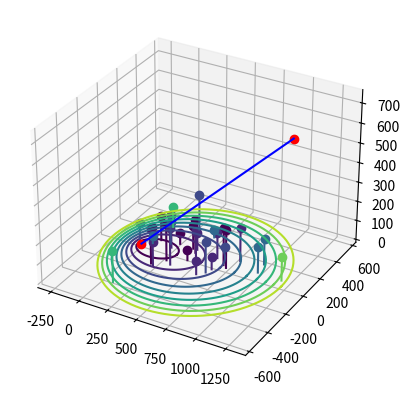

This figure's Python source:
import numpy as np
import scipy.constants as constants


func_x_max_ = lambda a, b, m, h_s_ : (b**2*m*h_s_ + a*b*(a**2 + b**2*m**2 - h_s_**2)**0.5) * (a**2 + b**2*m**2)**-1
func_x_min_ = lambda a, b, m, h_s_ : (b**2*m*h_s_ - a*b*(a**2 + b**2*m**2 - h_s_**2)**0.5) * (a**2 + b**2*m**2)**-1
func_a_int_ = lambda x_max, x_min, psi : (x_max - x_min) * (2 * np.cos(psi))**-1
func_x_off_ = lambda a_int, psi, x_min : a_int*np.cos(psi) + x_min
func_z_off_ = lambda m, x_off_, h_s_ : m*x_off_ - h_s_
func_b_int_ = lambda a,b,m,x_off_,h_s_ : (b**2 - ((b/a)**2)*((m*x_off_-h_s_)**2) - x_off_**2)**0.5
func_R_psi = lambda psi : np.array([[np.cos(psi),0,-np.sin(psi)],[0,1,0],[np.sin(psi),0,np.cos(psi)]])

# new is _ or x'-y'-z', old is x-y-z
func_new2old = lambda coords_, R, centre : coords_@R + centre
func_old2new = lambda coords, R_, centre : coords@R_ - centre

# utility
func_newz_from_newxoldz = lambda newx, oldz, psi, centre : (oldz - centre[2] + newx*np.sin(psi))/np.cos(psi)
func_newz_from_newxoldz = lambda newx, oldz, psi, centre : (oldz - centre[2] + newx*np.sin(psi))/np.cos(psi)

# '''' Sampled random variables '''
# h_s = np.random.rand()*h_max

# '''' Derived fixed variables '''
# tau = (2*f)/constants.speed_of_light
# a = f*(delta_tau/tau + 1)
# b = (a**2 - f**2)**0.5
# psi = (np.pi/2) - theta
# h_s_= f - (h_s/np.cos(psi))

# h = 2*f*np.sin(theta)
# r = 2*f*np.cos(theta)
# centre = x_c, y_c, z_c = r/2,0,h/2
# m = np.tan(psi)
# R = func_R_psi(psi);
# R_ = func_R_psi(-psi);

# x_max_ = func_x_max_(a,b,m,h_s_)
# x_min_ = func_x_min_(a,b,m,h_s_)
# a_int_ = func_a_int_(x_max_,x_min_,psi)
# x_off_ = func_x_off_(a_int_,psi,x_min_)
# z_off_ = func_z_off_(m,x_off_,h_s_)
# b_int_ = func_b_int_(a,b,m,x_off_,h_s_)
# a_int = a_int_
# b_int = b_int_
# z_max_ = func_newz_from_newxoldz(x_max_, h_s, psi, centre)
# z_min_ = func_newz_from_newxoldz(x_min_, h_s, psi, centre)

# coords_ = np.array([ [x_max_,0,z_max_],[x_min_,0,z_min_],[x_off_,0,z_off_],[x_off_,0,z_off_]])
# coords = func_new2old(coords_, R, centre)

# print(a,a_int_)
# print(b,b_int_,'\n')
# print(h_s,'\n')
# print(coords_,'\n')
# print(coords,'\n')
# exit()

# get the x_max, x_min for the ellipse (delta_tau) and h_s
def func_x_y_z(delta_tau, h_s, f, theta, return_only_fixed_params=False):
    '''' Derived fixed variables '''
    tau = (2*f)/constants.speed_of_light
    a = f*(delta_tau/tau + 1)
    b = (a**2 - f**2)**0.5
    psi = (np.pi/2) - theta
    h_s_= f - (h_s/np.cos(psi))

    h = 2*f*np.sin(theta)
    r = 2*f*np.cos(theta)
    centre = x_c, y_c, z_c = r/2,0,h/2
    m = np.tan(psi)
    R = func_R_psi(psi);
    R_ = func_R_psi(-psi);

    x_max_ = func_x_max_(a,b,m,h_s_)
    x_min_ = func_x_min_(a,b,m,h_s_)
    a_int_ = func_a_int_(x_max_,x_min_,psi)
    x_off_ = func_x_off_(a_int_,psi,x_min_)
    z_off_ = func_z_off_(m,x_off_,h_s_)
    b_int_ = func_b_int_(a,b,m,x_off_,h_s_)
    a_int = a_int_
    b_int = b_int_
    z_max_ = func_newz_from_newxoldz(x_max_, h_s, psi, centre)
    z_min_ = func_newz_from_newxoldz(x_min_, h_s, psi, centre)

    coords_ = np.array([ [x_max_,0,z_max_],[x_min_,0,z_min_],[x_off_,0,z_off_],[x_off_,0,z_off_]])
    coords = func_new2old(coords_, R, centre)
    
    x_max, x_min, x_off = coords[0][0], coords[1][0], coords[2][0]
    if return_only_fixed_params:
        return x_max, x_min, a_int, b_int
    x_s = np.random.uniform(low=x_min, high=x_max)
    y_x = (b_int/a_int)*((a_int)**2 - (x_s-x_off)**2)**0.5
    y_s = np.random.uniform(low=-y_x, high=y_x)
    print('delta_tau', delta_tau)
    print('a, a_int', a,a_int)
    print('b, b_int', b, b_int)
    print('x_max', x_max)
    print('x_min', x_min)
    print('xyz', x_s,y_s,h_s)
    print()
    return x_s, y_s, h_s, a_int, b_int

print('----------------------------------------------------')
print('----------------------------------------------------')
print('---------------------- PART 2 ----------------------')
print('----------------------------------------------------')
print('----------------------------------------------------')

''' '''

'''' base variables '''
f = 1500/2
theta = np.deg2rad(30)
delta_tau = 1.6e-6
# maximum excess delay
max_delta_tau = 1.6e-6              

h_min = 20
h_max = 200;


'''' derived random variables '''
# numper of delay taps
P = 5 + np.random.randint(5)
# delays for the taps
delta_taus = [(p+1)*max_delta_tau*(P)**-1 for p in range(P)]                
# parameter of number of scatterers for each delta tau/ellipsoid
lambda_Ps = [P*np.exp(-4*p*P**-1) for p in range(P)]



# number of scatteres for each ellipsoid
n_s = [np.random.poisson(lambda_Ps[i]) for i in range(P)]

# height of scatters
h_s = [np.random.uniform(low=h_min, high=h_max, size=n_s[p]) for p in range(P)]
# h_s = [np.zeros(shape=n_s[p]) for p in range(P)] # take for 0 hieght

# location of scatterers
loc_s_all = [[func_x_y_z(delta_taus[p], h_s[p][q], f, theta) for q in range(n_s[p])] for p in range(P)]
loc_s = [[loc_s_all[p][q][:3] for q in range(n_s[p])] for p in range(P)]

# 0 height ellipse intersection, ell_params : ellipse_params
ell_params = [func_x_y_z(delta_taus[p], 0, f, theta, return_only_fixed_params=True) for p in range(P)]




plot_ellipses = True;
import matplotlib
from matplotlib.patches import Ellipse
import matplotlib.pyplot as plt

fig = plt.figure()
ax = fig.add_subplot(111, projection='3d')
_ax = plt.gca()
_angs = np.linspace(0,2*np.pi,100)
for p in range(P):
    _x = (ell_params[p][0] + ell_params[p][1])/2
    _ = plt.plot(_x + ell_params[p][2]*np.cos(_angs), 0 + ell_params[p][3]*np.sin(_angs), color=plt.get_cmap('viridis')(p/P))
    for q in range(n_s[p]):
        _ = plt.plot(loc_s[p][q][0], loc_s[p][q][1], loc_s[p][q][2],color=plt.get_cmap('viridis')(p/P),marker='o')
        _ = plt.plot([loc_s[p][q][0],loc_s[p][q][0]], \
            [loc_s[p][q][1],loc_s[p][q][1]], \
                [0,loc_s[p][q][2]], \
                    color=plt.get_cmap('viridis')(p/P))

# BS
_ = plt.plot([0.0], [0.0], [0.0], color='red',marker='o')
# UAV
_ = plt.plot([2*f*np.cos(theta)],[0],[2*f*np.sin(theta)], color='red',marker='o')
_ = plt.plot([0,2*f*np.cos(theta)], [0,0], [0,2*f*np.sin(theta)], color='blue')
plt.show()

# print(0,'\t',int(ell_params[0][2]),'\t',int(ell_params[0][3]))
# for q in range(n_s[0]):
#     print(int(loc_s_all[0][q][2]), '\t', int(loc_s_all[0][q][3]), '\t', int(loc_s_all[0][q][4]))


